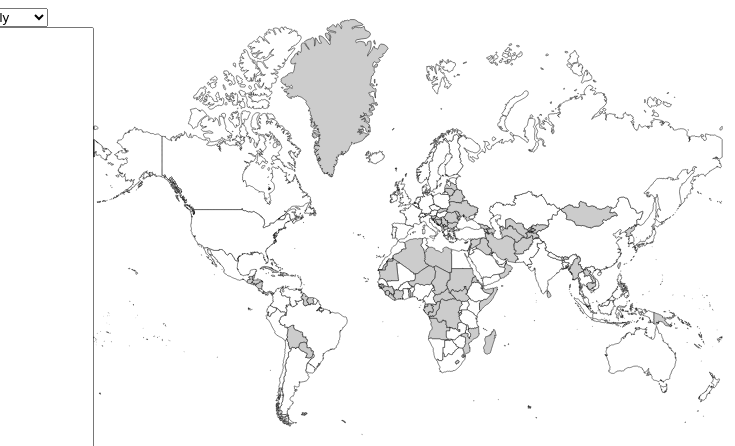
D3 v3 page, settled after 360 driven frames (6 s of simulated time); the page loaded 2 data file(s).


// ── js/main.js
function loadData(){
	var loadCountryDataPromise = loadCountryData();

	loadCountryDataPromise.done(function(){
		sortAndDisplayCountries('alpha');
		loadMap();
	});
}

/*
width : 800px;
	height : 430px;*/

var projection = d3.geo.mercator() 
    .scale(100)
   // .translate([400,300])
    .translate([400, 300])
    .precision(0.1);

var path = d3.geo.path()
		.projection(projection);	

var countryData;
var worldMapData; //TODO Is this too large?

function loadCountryData(){
	var def = $.Deferred();
	d3.csv("data/countryByRankScore.csv", function(errorCountryData, inCountryData){
		countryData = inCountryData;
		def.resolve();
	});
	return def.promise();
}

function sortAndDisplayCountries(searchOpt){
	var select = d3.select("#countrySelect");
	select.selectAll("optgroup").remove();
	select.selectAll("option").remove();

	if (searchOpt == 'alpha'){ //non nested sort
		countryData.sort(function (a, b) {
			if (a.CountryName > b.CountryName)
				return 1;
			if (a.CountryName < b.CountryName)
				return -1;
			return 0;
		});

		select.selectAll("option").data(countryData).enter()
		.append("option")
		.attr("value", function(d){ return d.mapID;})
		.text(function(d){return d.CountryName;});
	}
	else { //nested sorts
		var nest = [];
		var keySortOrder = [];

		if (searchOpt == 'region') {
			nest = d3.nest().key(function(d){ return d.Region;}).entries(countryData);
			keySortOrder = ["North America", "Latin America & Caribbean", "Europe & Central Asia", "Middle East & North Africa", "Sub-Saharan Africa", "South Asia", "East Asia & Pacific"];
		}
		else if (searchOpt == 'income'){
			nest = d3.nest().key(function(d){ return d.IncomeGroup;}).entries(countryData);
			keySortOrder = ["Low income", "Lower middle income", "Upper middle income", "High income: OECD", "High income: nonOECD"];
		}

		//sort categories
		nest.sort(function(a,b){
			var aIdx = keySortOrder.indexOf(a.key);
			var bIdx = keySortOrder.indexOf(b.key);
			if (aIdx > bIdx)
				return 1;
			if (aIdx < bIdx)
				return -1;
			return 0;
		});

		for (var i = 0; i < nest.length; i++) {
			var optGroup = select.append("optgroup").attr({
				value : nest[i].key,
				label : nest[i].key + " (" + nest[i].values.length + ")"
			});

			optGroup.selectAll("option").data(nest[i].values).enter()
			.append("option")
			.attr("value", function(d){ return d.mapID;})
			.text(function(d){return d.CountryName;});
		}
	}
}

function selectLocationScope(id){
	//in case it was a map click, select the value
	$('#countrySelect option[value=' + id + ']').prop("selected", true);

	var thisCountryData = _.find(countryData, function(d){ return d.mapID == id;});

	d3.selectAll("#mapMain > g > path").classed("selectedCountry", false);
	d3.select("#m_" + id).classed("selectedCountry", true).moveToFront();

	d3.select("h2#countryNameDisp").text(thisCountryData.CountryName);
	var features = topojson.feature(worldMapData, worldMapData.objects.countries).features.filter(function(d){return d.id == id; });
	mapClick(d3.select("#m_" + id).data()[0]);
}

function loadMap(){
	var svg = d3.selectAll("svg#mapMain");

	var g = svg.append("g");

	var width = svg.attr("width", 800);
	var height = svg.attr("height", 430);
	d3.json("data/map/output.json", function(errorMap, world) {
		worldMapData = world;
		var features = topojson.feature(topojson.presimplify(world), world.objects.countries).features.filter(function(d){if (d.id != 10){return d;} });

		g.selectAll("path")
		.data(features).enter().append("path")
		.attr({
			d: path,
			id: function(d) {return "m_" + d.id;},
			stroke: '#000',
			'stroke-opacity': 0.5,
			'stroke-width': 1,
			'class': function(d){
				var thisData = _.find(countryData, function(fd){ return d.id == fd.mapID;});
				return thisData === undefined ? "invalidCountry" : "validCountry";
			}
		})
		.on('click', function(d){
			if ( _.find(countryData, function(fd){ return d.id == fd.mapID;}) !== undefined){
				selectLocationScope(d.id);
			}
		}

		);//mapClick);
	});
}

var active;

function mapClick(d) {
	var mouseClick;
	var selection;
	var svg = d3.selectAll("svg#mapMain");
	var width = svg.attr("width");
	var height = svg.attr("height");

	if(this.window === undefined){//click on map
		mouseClick = d3.mouse(this);
		selection = this;
	}
	else { //click on select 
		mouseClick = [width/2,height/2];
		selection = d3.select("#m_" + d.id)[0][0];
	}

	if (active === d) return resetMap();
	
	var g = svg.select("g");

	g.selectAll(".selectedCountry").classed("selectedCountry", false);
	d3.select(selection).classed("selectedCountry", active = d);

	var b = path.bounds(d);
	var loadCountryDataPromise = $.Deferred();

	if ((b[1][0] - b[0][0]) > 600){ //If bounding box is close to entire length of viewport, rotate the projection and redraw
		d3.transition()
        .duration(500)
        .tween("rotate", function() {
			var endNumber = mouseClick[0] < 400 ? 180 : -180;
			var r = d3.interpolateNumber(0, endNumber);
			return function(t) {
				projection.rotate([r(t), 0, 0]);
				g.selectAll("path").attr({d: path});
			};
		}).each("end", function(){
			b = path.bounds(d); 
			loadCountryDataPromise.resolve();
		});
	}
	else {
		loadCountryDataPromise.resolve();
	}

	loadCountryDataPromise.done(function(){
		var scaleModifier = 0.95 / Math.max((b[1][0] - b[0][0]) / width, ((b[1][1] - b[0][1]) / height));

		g.transition().duration(500).attr("transform",
			"translate(" + projection.translate() + ")" +
			"scale(" + scaleModifier + ")" + 
			"translate(" + 
			-(b[1][0] + b[0][0]) / 2 + 
			"," + 
			((-(b[1][1] + b[0][1]) / 2 ) - ((165 / scaleModifier)/2))+ 
			")");

		g.selectAll("path").transition().duration(500).attr({
			"stroke-width": 1/scaleModifier
		});
	});
	
}

function resetMap() {
	active = undefined;
	var g = d3.select("svg#mapMain > g");
	$('#countrySelect option').prop("selected", false);
	d3.select("h2#countryNameDisp").text('');

	if (Math.abs(projection.rotate()[0]) == 180){
		d3.transition()
        .duration(500)
        .tween("rotate", function() {
			var r = d3.interpolateNumber(projection.rotate()[0], 0);
			return function(t) {
				projection.rotate([r(t), 0, 0]);
				g.selectAll("path").attr({d: path});
			};
		});
	}
	
	g.selectAll("path").attr({
		"stroke-width": 1
	});

  g.selectAll(".selectedCountry").classed("selectedCountry", false);
  g.transition().duration(500).attr("transform", "");
}

d3.selection.prototype.moveToFront = function() {
  return this.each(function(){
    this.parentNode.appendChild(this);
  });
};

### data: data/map/output.json
{
 "type": "Topology",
 "objects": {
  "land": {
   "type": "MultiPolygon",
   "arcs": [
    "[... 1 items]",
    "[... 1 items]",
    "[... 1 items]",
    "[... 1 items]",
    "[... 1 items]",
    "[... 1 items]",
    "[... 1 items]",
    "[... 1 items]",
    "... 1,408 more items"
   ]
  },
  "countries": {
   "type": "GeometryCollection",
   "geometries": [
    "{... 3 keys}",
    "{... 3 keys}",
    "{... 3 keys}",
    "{... 3 keys}",
    "{... 3 keys}",
    "{... 3 keys}",
    "{... 3 keys}",
    "{... 3 keys}",
    "... 231 more items"
   ]
  }
 },
 "arcs": [
  [
   [
    0,
    4089
   ],
   [
    9995,
    -8
   ],
   [
    -2,
    -4
   ],
   [
    -1,
    -5
   ],
   [
    -4,
    -4
   ],
   [
    -1,
    -7
   ],
   [
    0,
    -6
   ],
   [
    4,
    6
   ],
   "... 48 more items"
  ],
  [
   [
    0,
    4090
   ],
   [
    0,
    -1
   ]
  ],
  [
   [
    9922,
    4031
   ],
   [
    -1,
    -1
   ],
   [
    1,
    5
   ],
   [
    0,
    1
   ],
   [
    1,
    0
   ],
   [
    1,
    1
   ],
   [
    -1,
    -4
   ],
   [
    -1,
    -2
   ]
  ],
  [
   [
    8537,
    5093
   ],
   [
    -1,
    -1
   ],
   [
    -1,
    0
   ],
   [
    0,
    3
   ],
   [
    0,
    2
   ],
   [
    1,
    1
   ],
   [
    1,
    -1
   ],
   [
    0,
    -4
   ]
  ],
  [
   [
    2740,
    6507
   ],
   [
    0,
    -1
   ],
   [
    -1,
    0
   ],
   [
    0,
    2
   ],
   [
    -1,
    4
   ],
   [
    0,
    1
   ],
   [
    3,
    -4
   ],
   [
    0,
    -1
   ],
   "... 1 more items"
  ],
  [
   [
    2754,
    6516
   ],
   [
    0,
    1
   ],
   [
    1,
    2
   ],
   [
    1,
    -1
   ],
   [
    0,
    -1
   ],
   [
    -2,
    -1
   ]
  ],
  [
   [
    2760,
    6522
   ],
   [
    -1,
    0
   ],
   [
    1,
    2
   ],
   [
    0,
    -2
   ]
  ],
  [
   [
    8976,
    4338
   ],
   [
    0,
    -7
   ],
   [
    -2,
    -5
   ],
   [
    0,
    -4
   ],
   [
    0,
    -4
   ],
   [
    3,
    -4
   ],
   [
    1,
    -2
   ],
   [
    1,
    -6
   ],
   "... 1,146 more items"
  ],
  "... 2,024 more items"
 ],
 "bbox": [
  -180,
  -85.19,
  180,
  83.6
 ],
 "transform": {
  "scale": [
   0.036,
   0.01688
  ],
  "translate": [
   -180,
   -85.19
  ]
 }
}

### data: data/countryByRankScore.csv, 11050 bytes — head not shown